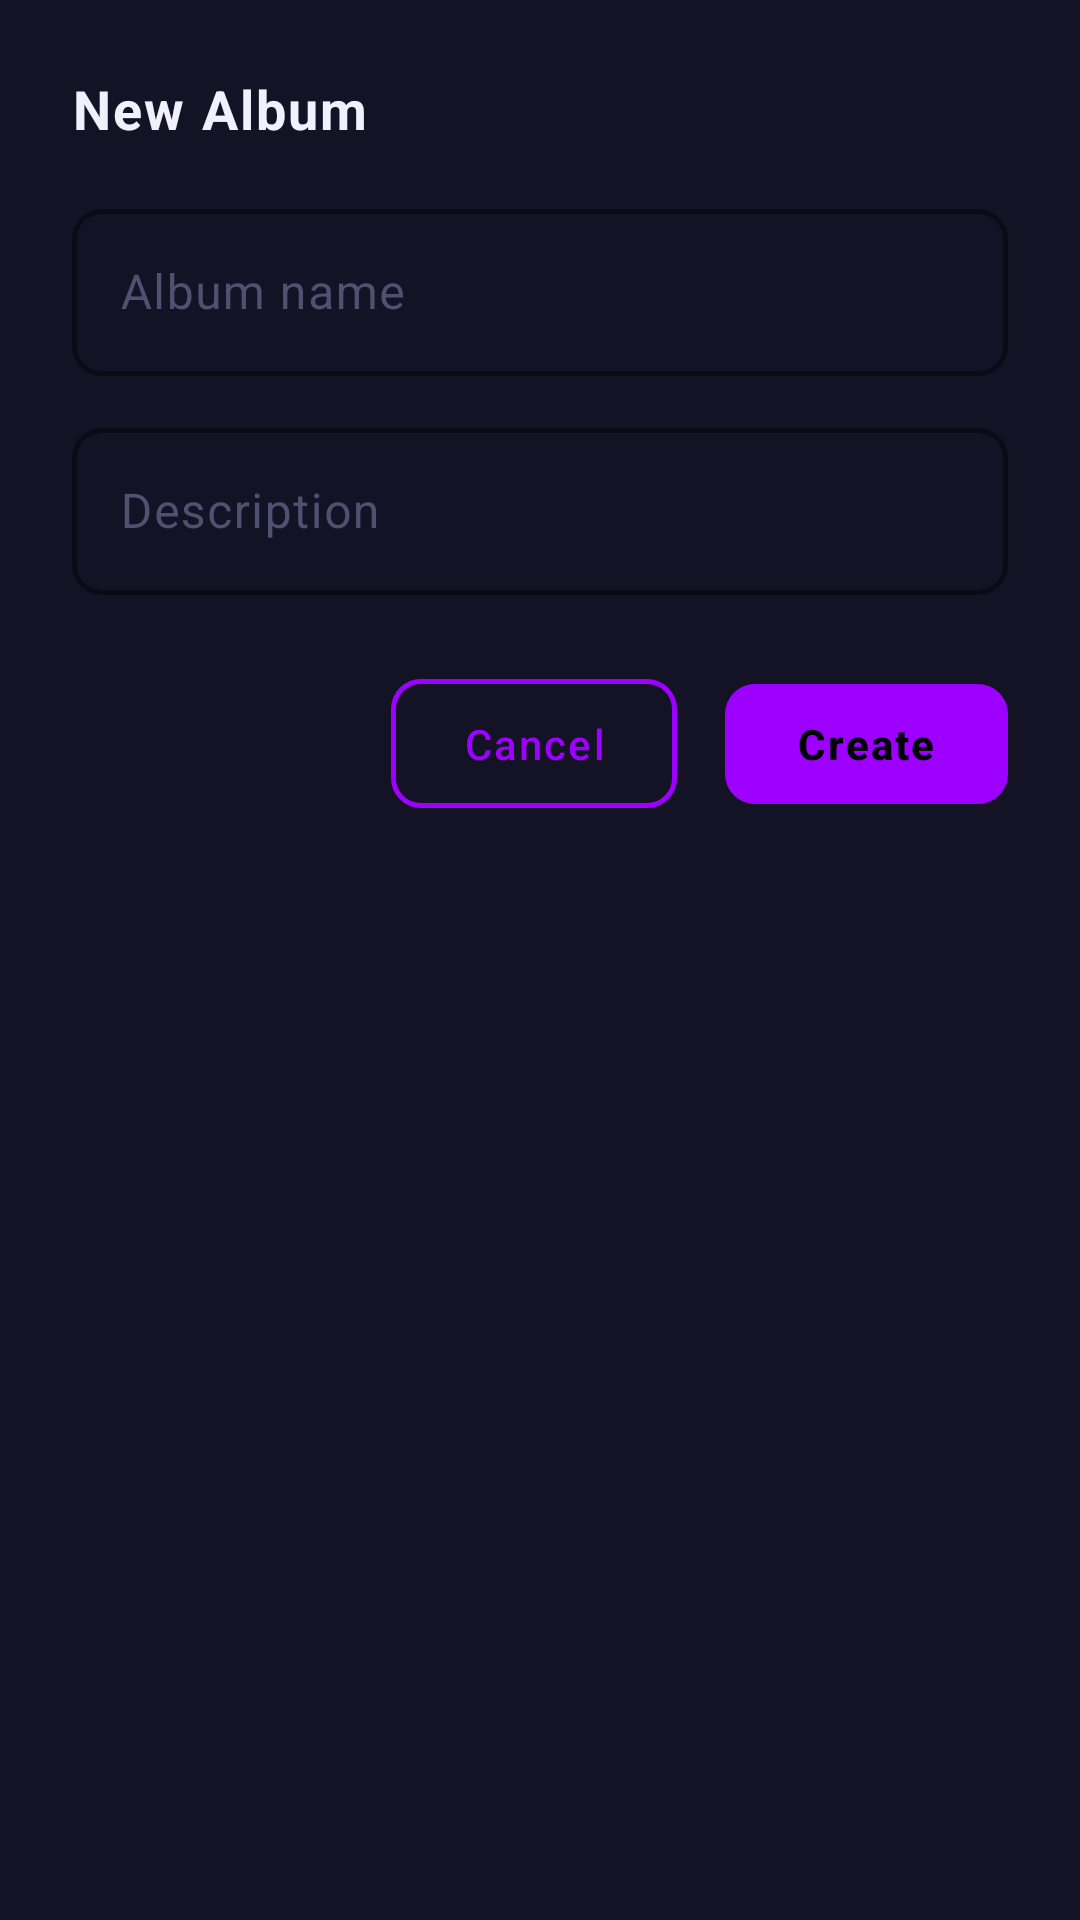

Android layout source for this screen:
<!-- AndroidManifest.xml: application theme Theme.HiraethFlame -->
<!-- res/layout/dialog_new_album.xml -->
<?xml version="1.0" encoding="utf-8"?>
<LinearLayout
    xmlns:android="http://schemas.android.com/apk/res/android"
    xmlns:app="http://schemas.android.com/apk/res-auto"
    android:layout_width="match_parent"
    android:layout_height="wrap_content"
    android:background="@color/bg_card"
    android:orientation="vertical"
    android:padding="24dp">

    <TextView
        android:layout_width="match_parent"
        android:layout_height="wrap_content"
        android:layout_marginBottom="16dp"
        android:text="New Album"
        android:textColor="@color/text_primary"
        android:textSize="18sp"
        android:textStyle="bold"
        android:letterSpacing="0.04" />

    
    <com.google.android.material.textfield.TextInputLayout
        style="@style/TextInput.Neon"
        android:layout_width="match_parent"
        android:layout_height="wrap_content"
        android:layout_marginBottom="12dp"
        android:hint="Album name">

        <com.google.android.material.textfield.TextInputEditText
            android:id="@+id/album_name_input"
            android:layout_width="match_parent"
            android:layout_height="wrap_content"
            android:maxLines="1"
            android:textColor="@color/text_primary" />
    </com.google.android.material.textfield.TextInputLayout>

    
    <com.google.android.material.textfield.TextInputLayout
        style="@style/TextInput.Neon"
        android:layout_width="match_parent"
        android:layout_height="wrap_content"
        android:hint="Description">

        <com.google.android.material.textfield.TextInputEditText
            android:id="@+id/description_input"
            android:layout_width="match_parent"
            android:layout_height="wrap_content"
            android:maxLines="3"
            android:textColor="@color/text_primary" />
    </com.google.android.material.textfield.TextInputLayout>

    <LinearLayout
        android:layout_width="match_parent"
        android:layout_height="wrap_content"
        android:layout_marginTop="24dp"
        android:gravity="end"
        android:orientation="horizontal">

        <com.google.android.material.button.MaterialButton
            android:id="@+id/btn_cancel"
            style="@style/Btn.Neon"
            android:layout_width="wrap_content"
            android:layout_height="wrap_content"
            android:layout_marginEnd="16dp"
            android:text="@android:string/cancel" />

        <com.google.android.material.button.MaterialButton
            android:id="@+id/btn_create"
            style="@style/Btn.Neon.Filled"
            android:layout_width="wrap_content"
            android:layout_height="wrap_content"
            android:text="Create" />
    </LinearLayout>

</LinearLayout>
<!-- resources referenced by this layout -->
<resources>
  <color name="bg_card">#131325</color>
  <color name="text_primary">#F0F0FF</color>
  <style name="Btn.Neon.Filled" parent="Widget.Material3.Button">
          <item name="android:textColor">@color/bg_abyss</item>
          <item name="backgroundTint">@color/neon_violet</item>
          <item name="strokeWidth">0dp</item>
          <item name="cornerRadius">10dp</item>
          <item name="android:textAllCaps">false</item>
          <item name="android:textStyle">bold</item>
          <item name="android:elevation">0dp</item>
          <item name="rippleColor">#44FFFFFF</item>
      </style>
  <color name="neon_violet">#9D00FF</color>
  <color name="bg_abyss">#020206</color>
  <color name="text_hint">#505070</color>
  <color name="neon_violet_dim">#6A00CC</color>
  <color name="neon_violet_bright">#BF5FFF</color>
  <color name="neon_cyan">#00F5FF</color>
  <color name="bg_elevated">#1A1A30</color>
  <color name="neon_magenta">#FF007A</color>
  <color name="bg_surface">#0E0E1C</color>
  <color name="text_secondary">#9090B0</color>
  <color name="bg_deep">#07070F</color>
  <color name="border_subtle">#1E1E38</color>
  <style name="Card.Neon" parent="Widget.Material3.CardView.Elevated">
          <item name="cardBackgroundColor">@color/bg_card</item>
          <item name="strokeColor">@color/border_subtle</item>
          <item name="strokeWidth">1dp</item>
          <item name="cardCornerRadius">14dp</item>
          <item name="cardElevation">0dp</item>
      </style>
  <style name="BottomNav.Neon" parent="Widget.Material3.BottomNavigationView">
          <item name="materialThemeOverlay">@style/ThemeOverlay.BottomNav.Neon</item>
          <item name="elevation">0dp</item>
      </style>
  <style name="Toolbar.Neon" parent="Widget.Material3.Toolbar">
          <item name="titleTextColor">@color/text_primary</item>
          <item name="subtitleTextColor">@color/text_secondary</item>
          <item name="android:background">@color/bg_abyss</item>
          <item name="android:elevation">0dp</item>
      </style>
  <style name="FAB.Neon" parent="Widget.Material3.FloatingActionButton.Primary">
          <item name="backgroundTint">@android:color/transparent</item>
          <item name="tint">@color/neon_violet</item>
          <item name="android:elevation">0dp</item>
      </style>
  <style name="Seekbar.Neon" parent="Widget.AppCompat.SeekBar">
          <item name="android:progressTint">@color/neon_violet</item>
          <item name="android:thumbTint">@color/neon_violet</item>
      </style>
  <style name="ThemeOverlay.BottomNav.Neon" parent="">
          <item name="colorSurface">@color/bg_abyss</item>
          <item name="colorOnSurface">@color/text_hint</item>
          <item name="colorPrimary">@color/neon_violet</item>
      </style>
  <style name="Btn.Dialog.Positive" parent="Btn.Neon.Filled">
          <item name="android:layout_marginStart">16dp</item>
          <item name="android:minWidth">100dp</item>
      </style>
  <style name="Btn.Dialog.Negative" parent="Btn.Danger">
          <item name="android:minWidth">100dp</item>
      </style>
  <style name="AlertDialog.TitleText" parent="MaterialAlertDialog.Material3.Title.Text">
          <item name="android:textColor">@color/text_primary</item>
          <item name="android:textSize">18sp</item>
      </style>
  <style name="Btn.Danger" parent="Widget.Material3.Button.TextButton">
          <item name="android:textColor">@color/neon_magenta</item>
          <item name="rippleColor">#33FF007A</item>
      </style>
</resources>
